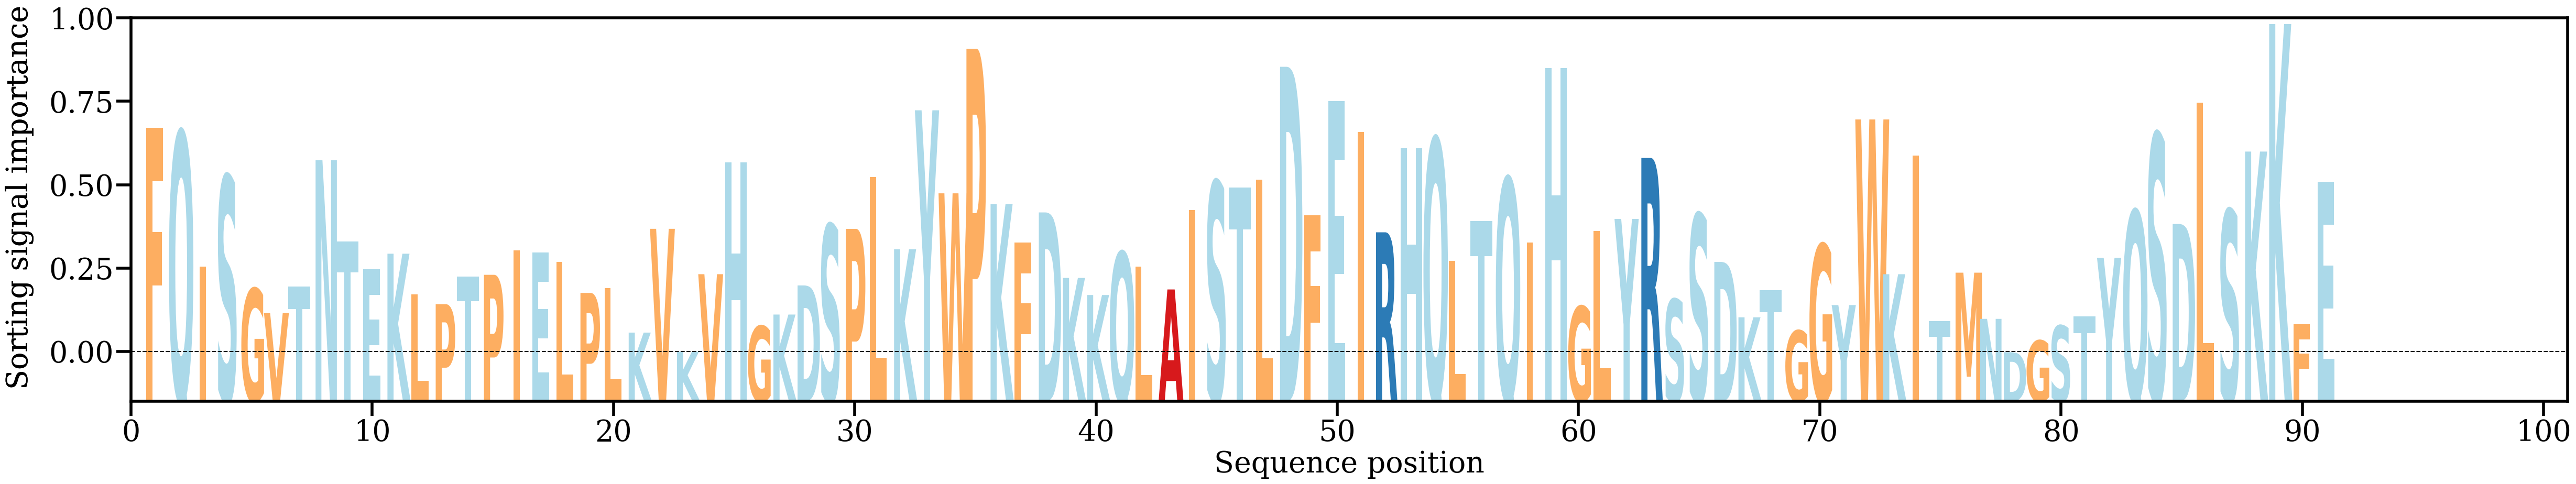

Values plotted in this chart, from the file beside it:
AA, Alpha
F, [0.01738213]
Q, [0.01713231]
I, [0.00886338]
S, [0.01442748]
G, [0.00751206]
V, [0.00601525]
T, [0.00765677]
N, [0.01539763]
T, [0.0104255]
E, [0.00872008]
K, [0.00966084]
L, [0.00717368]
P, [0.00656236]
T, [0.00825573]
P, [0.00836617]
I, [0.00985621]
E, [0.00973425]
L, [0.00915055]
P, [0.00725487]
L, [0.00755732]
K, [0.00481965]
V, [0.0111883]
K, [0.00365662]
V, [0.00840312]
H, [0.01526368]
G, [0.00522157]
K, [0.00592824]
D, [0.00771348]
S, [0.01143636]
P, [0.01118434]
L, [0.01436286]
K, [0.00993035]
Y, [0.01846177]
W, [0.01336573]
P, [0.02223674]
K, [0.01270494]
F, [0.01034821]
D, [0.01219436]
K, [0.00817332]
K, [0.00712598]
Q, [0.00974958]
L, [0.00888322]
A, [0.00746747]
I, [0.01235452]
S, [0.0140745]
T, [0.01371927]
L, [0.01419324]
D, [0.02113047]
F, [0.01203459]
E, [0.01902014]
I, [0.01712803]
R, [0.01097421]
H, [0.01614798]
Q, [0.01671671]
L, [0.00922284]
T, [0.01167753]
Q, [0.01428982]
I, [0.01035435]
H, [0.02104956]
G, [0.00642674]
... 31 more rows
